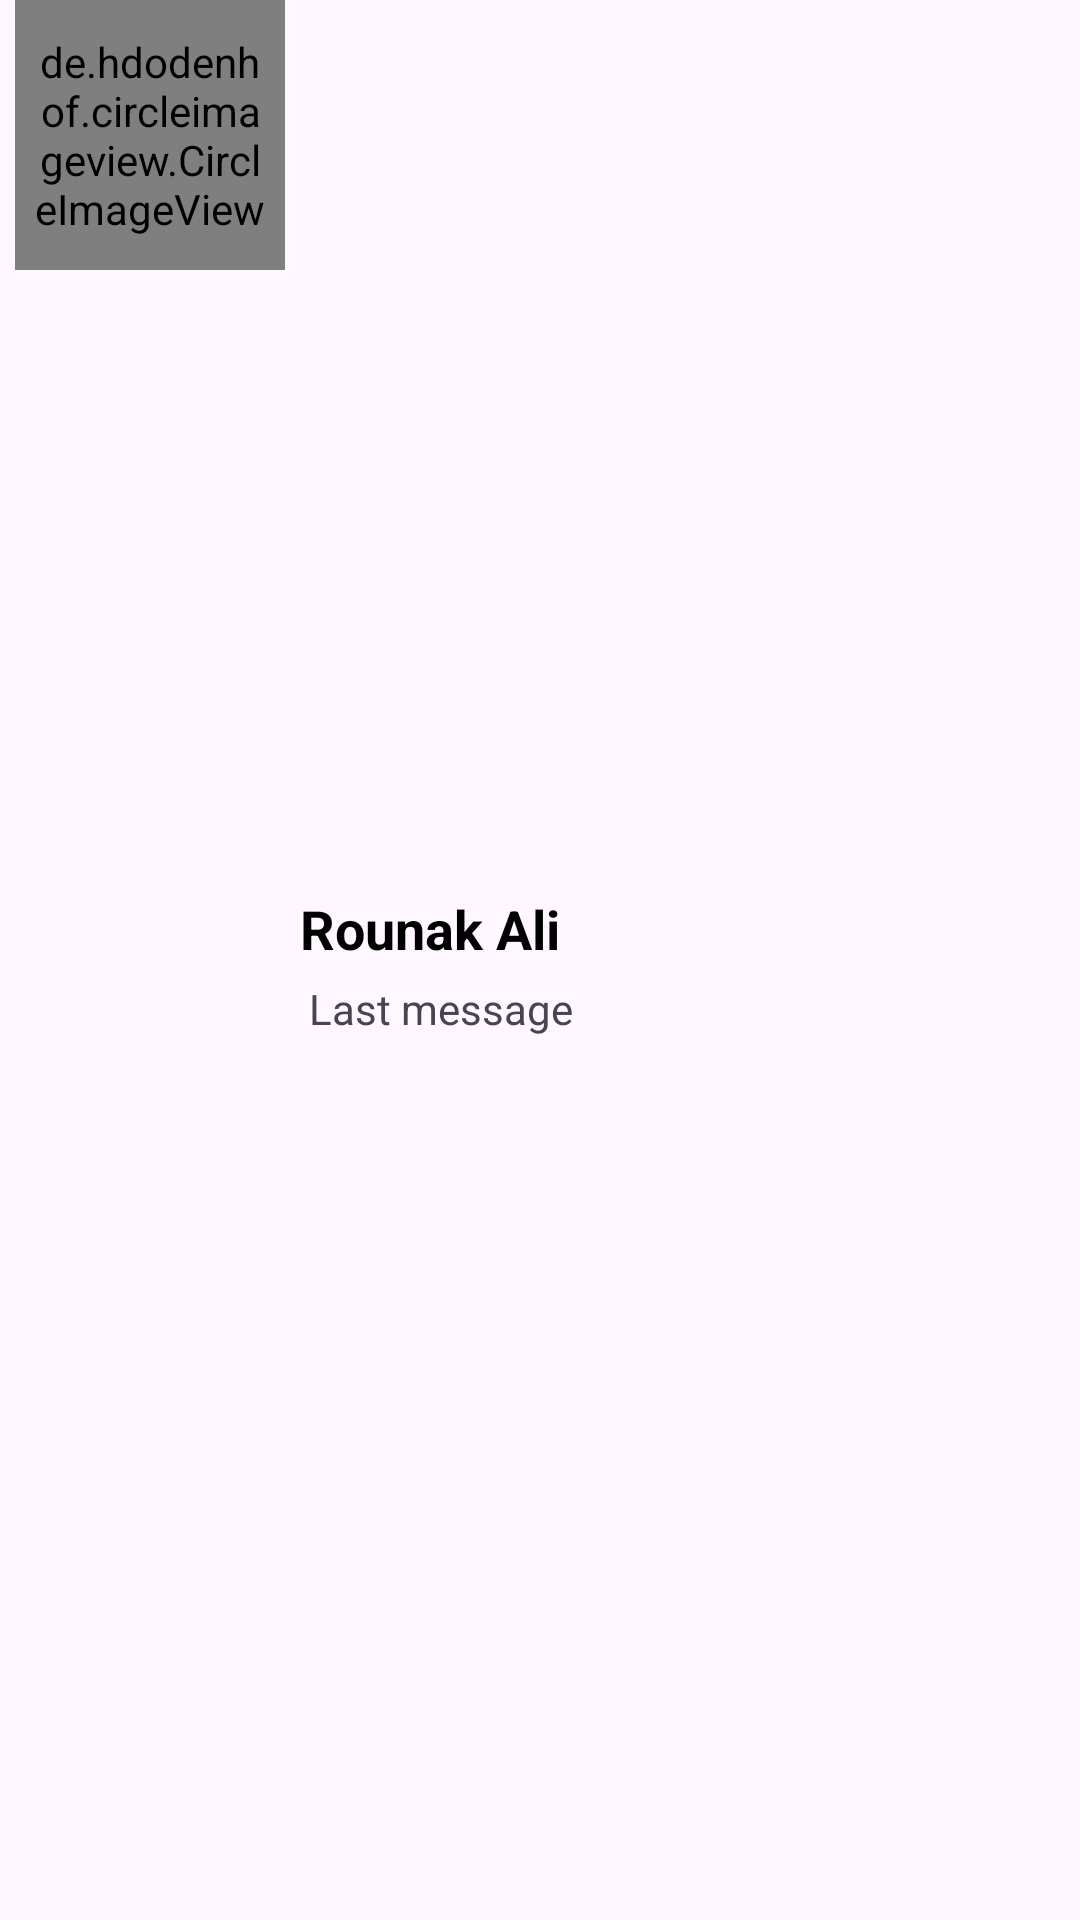

The Android layout XML behind this screen, and the referenced resources:
<!-- AndroidManifest.xml: application theme Theme.SixpChat -->
<!-- res/layout/chat_user.xml -->
<?xml version="1.0" encoding="utf-8"?>
<LinearLayout xmlns:android="http://schemas.android.com/apk/res/android"
    android:layout_width="match_parent"
    xmlns:app="http://schemas.android.com/apk/res-auto"
    android:orientation="horizontal"
    android:layout_height="wrap_content">

    <de.hdodenhof.circleimageview.CircleImageView
        android:layout_width="90dp"
        android:layout_height="90dp"
        android:padding="5dp"
        android:layout_marginLeft="5dp"
        android:id="@+id/userimage"
        android:src="@drawable/avatar3"
        app:civ_border_width="2dp"
        app:civ_border_color="#FF000000"
        />

    <LinearLayout
        android:layout_width="match_parent"
        android:layout_height="match_parent"

        android:gravity="center"
        android:orientation="vertical">
        <TextView
            android:layout_width="match_parent"
            android:layout_height="wrap_content"
            android:id="@+id/username"
            android:paddingTop="5dp"
            android:paddingBottom="5dp"
            android:textSize="18sp"
            android:text="Rounak Ali"
            android:textStyle="bold"
            android:textColor="@color/black"
            android:paddingStart="5dp"
            />
        <TextView
            android:layout_width="match_parent"
            android:id="@+id/lastmsg"
            android:paddingBottom="2dp"
            android:text="Last message"
            android:paddingStart="8dp"
            android:layout_height="wrap_content"/>


    </LinearLayout>



</LinearLayout>
<!-- resources referenced by this layout -->
<resources>
  <color name="black">#FF000000</color>
  <style name="Theme.SixpChat" parent="Base.Theme.SixpChat" />
  <style name="Base.Theme.SixpChat" parent="Theme.Material3.DayNight.NoActionBar">
          
          
          <item name="colorPrimary">@color/colorPrimary</item>
          <item name="colorPrimaryDark">@color/colorPrimaryDark</item>
      </style>
  <color name="colorPrimary">#0b6156</color>
  <color name="colorPrimaryDark">#095049</color>
</resources>
